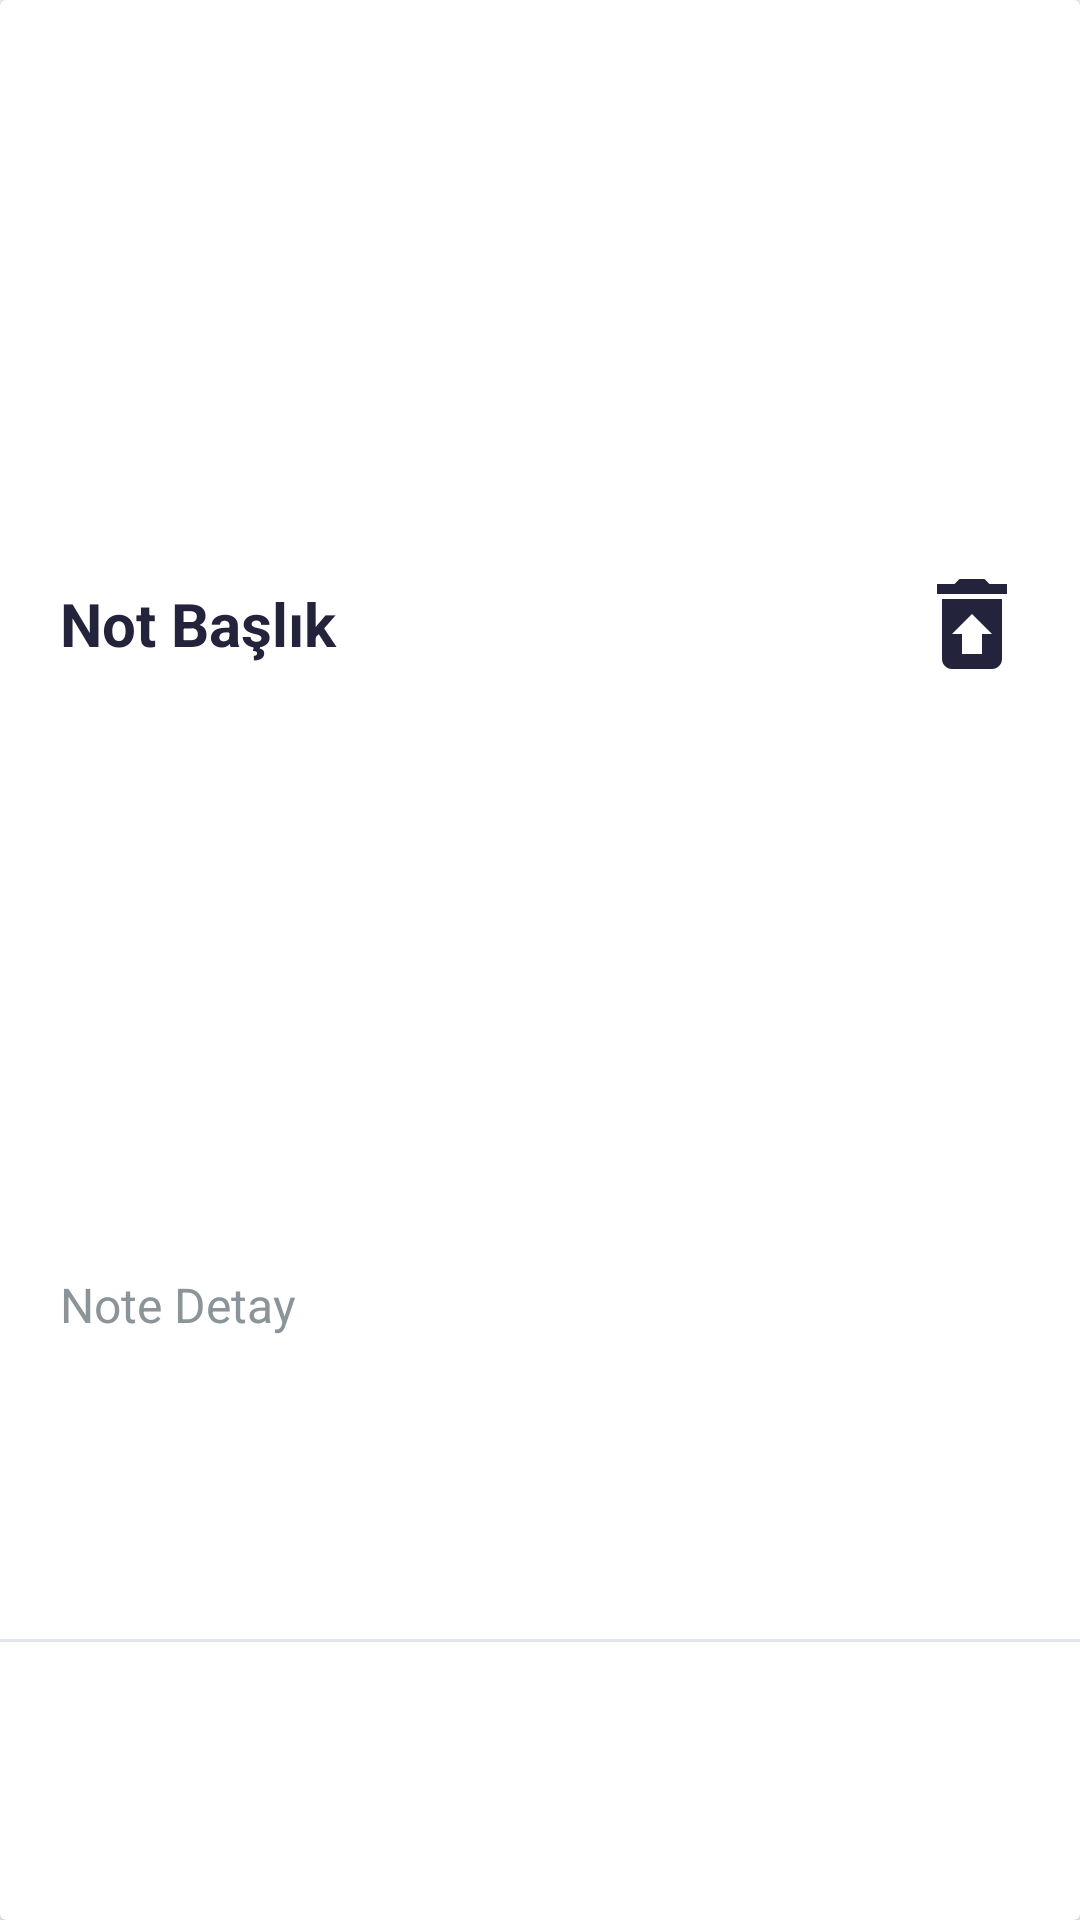

Here is an Android app screen rendered from its layout file. Give the layout XML and the strings, colors and styles it references.
<!-- AndroidManifest.xml: application theme Theme.NoteApp -->
<!-- res/layout/note_card_design.xml -->
<?xml version="1.0" encoding="utf-8"?>
<LinearLayout xmlns:android="http://schemas.android.com/apk/res/android"
    xmlns:app="http://schemas.android.com/apk/res-auto"
    android:layout_width="match_parent"
    android:layout_height="wrap_content"
    android:orientation="vertical">

    <androidx.cardview.widget.CardView
        android:id="@+id/listCardView"
        android:layout_width="match_parent"
        android:layout_height="match_parent">

        <androidx.constraintlayout.widget.ConstraintLayout
            android:layout_width="match_parent"
            android:layout_height="match_parent">

            <TextView
                android:id="@+id/cardNoteTitle"
                android:layout_width="0dp"
                android:layout_height="wrap_content"
                android:layout_marginStart="12dp"
                android:layout_marginTop="8dp"
                android:layout_marginEnd="12dp"
                android:padding="8dp"
                android:text="@string/title"
                android:textColor="@color/title_color"
                android:textSize="20sp"
                android:textStyle="bold"
                app:layout_constraintBottom_toTopOf="@+id/cardNoteDetail"
                app:layout_constraintEnd_toStartOf="@+id/cardNoteDelete"
                app:layout_constraintStart_toStartOf="parent"
                app:layout_constraintTop_toTopOf="parent" />

            <ImageView
                android:id="@+id/cardNoteDelete"
                android:layout_width="40dp"
                android:layout_height="40dp"
                android:layout_marginEnd="16dp"
                android:src="@drawable/baseline_restore_from_trash_24"
                app:layout_constraintBottom_toTopOf="@+id/cardNoteDetail"
                app:layout_constraintEnd_toEndOf="parent"
                app:layout_constraintTop_toTopOf="parent" />

            <TextView
                android:id="@+id/cardNoteDetail"
                android:layout_width="match_parent"
                android:layout_height="wrap_content"
                android:layout_marginStart="12dp"
                android:layout_marginTop="8dp"
                android:layout_marginEnd="12dp"
                android:layout_marginBottom="8dp"
                android:maxLines="3"
                android:padding="8dp"
                android:text="@string/note"
                android:textColor="@color/detail_color"
                android:textSize="16sp"
                app:layout_constraintBottom_toBottomOf="parent"
                app:layout_constraintEnd_toEndOf="parent"
                app:layout_constraintStart_toStartOf="parent"
                app:layout_constraintTop_toBottomOf="@+id/cardNoteTitle" />

            <View
                android:id="@+id/cardNoteView"
                android:layout_width="match_parent"
                android:layout_height="1dp"
                android:background="@color/view_color"
                app:layout_constraintBottom_toBottomOf="parent"
                app:layout_constraintEnd_toEndOf="parent"
                app:layout_constraintStart_toStartOf="parent"
                app:layout_constraintTop_toBottomOf="@+id/cardNoteDetail" />

        </androidx.constraintlayout.widget.ConstraintLayout>
    </androidx.cardview.widget.CardView>
</LinearLayout>
<!-- resources referenced by this layout -->
<resources>
  <color name="detail_color">#8A9499</color>
  <color name="title_color">#23233C</color>
  <color name="view_color">#E1E5E9</color>
  <!-- drawable baseline_restore_from_trash_24 (drawable) -->
  <vector xmlns:android="http://schemas.android.com/apk/res/android"
      android:width="24dp"
      android:height="24dp"
      android:tint="@color/title_color"
      android:viewportWidth="24"
      android:viewportHeight="24">
      <path
          android:fillColor="@color/title_color"
          android:pathData="M19,4h-3.5l-1,-1h-5l-1,1L5,4v2h14zM6,7v12c0,1.1 0.9,2 2,2h8c1.1,0 2,-0.9 2,-2L18,7L6,7zM14,14v4h-4v-4L8,14l4,-4 4,4h-2z" />
  </vector>
  <string name="note">Note Detay</string>
  <string name="title">Not Başlık</string>
  <style name="Theme.NoteApp" parent="Base.Theme.NoteApp" />
  <style name="Base.Theme.NoteApp" parent="Theme.Material3.DayNight.NoActionBar">
          
          
  
          <item name="colorPrimary">@color/button_background_color</item>
      </style>
  <color name="button_background_color">#8A8BFE</color>
</resources>
